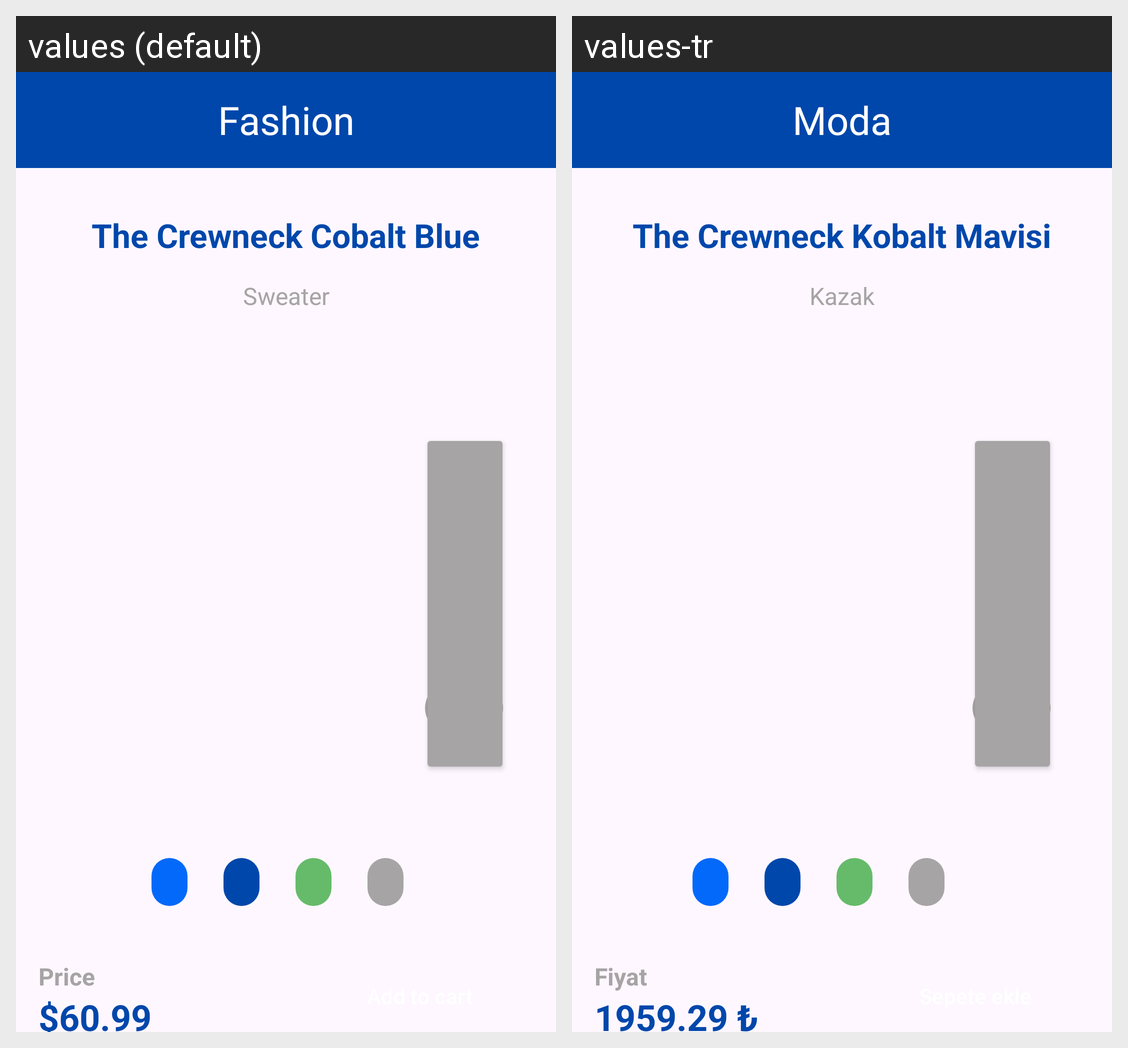

Translations of the strings shown on this Android screen, per locale in the grid:
Android screen res/layout/activity_main.xml rendered under 2 locales, left to right: values (default), values-tr. Device: Nexus 5 (rendered at 1080×1920; each locale shown at half size, 540×960, under a caption strip naming it); theme Theme.DesignFashionApp.
Strings drawn on this screen, with the default value and each locale's value (text and hints the layout hard-codes, and strings that could not be matched under every locale, appear in the picture but are not listed):

app_name
  values: Fashion
  values-tr: Moda

fashionTitle
  values: The Crewneck Cobalt Blue
  values-tr: The Crewneck Kobalt Mavisi

sweaterTitle
  values: Sweater
  values-tr: Kazak

priceText
  values: Price
  values-tr: Fiyat

priceText2
  values: $60.99
  values-tr: 1959.29 ₺
